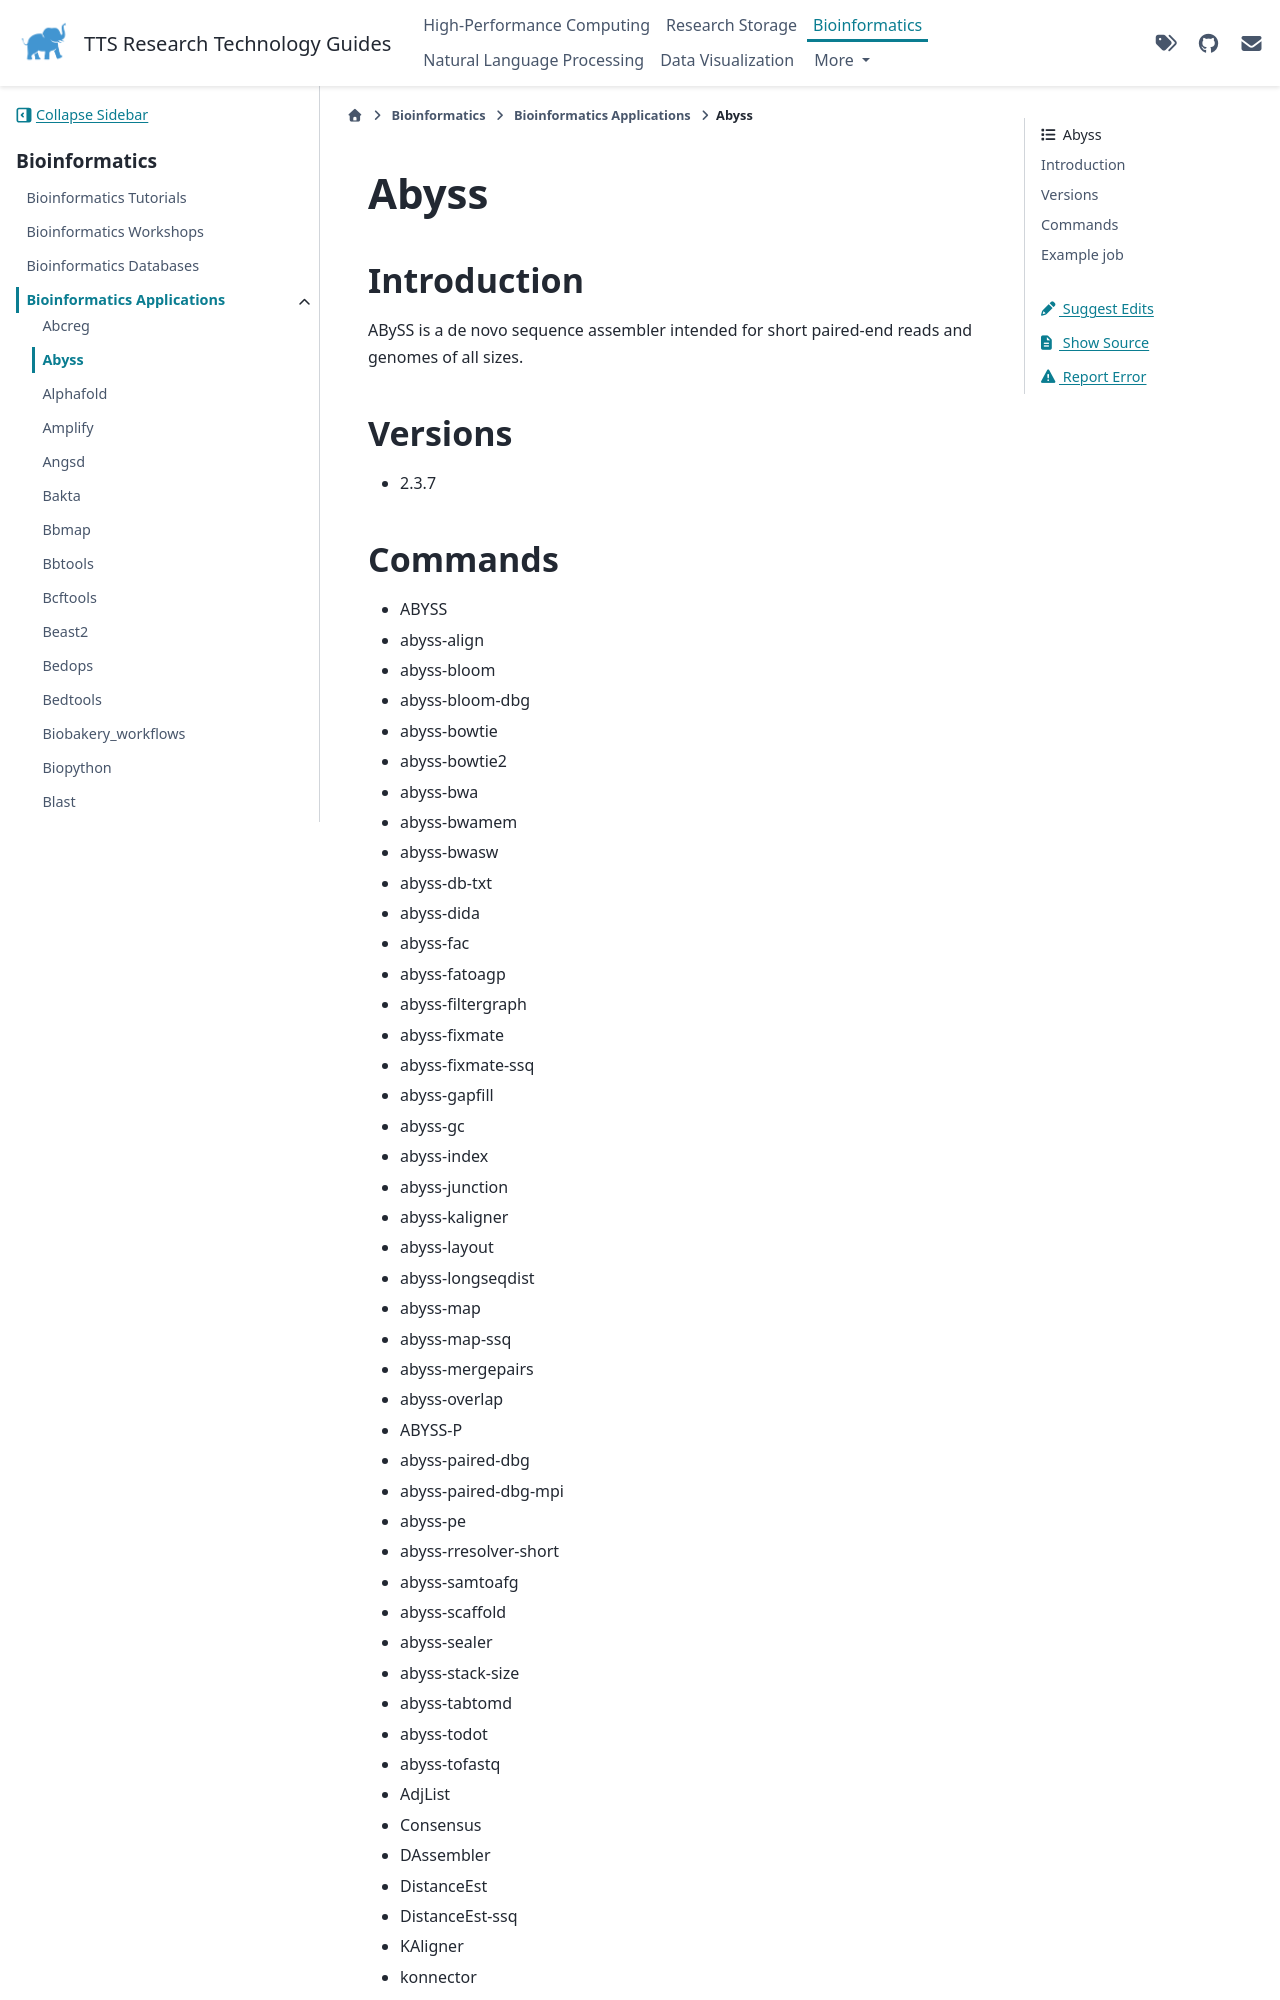

repository: TuftsRT/guides · page: bio/apps/abyss.html · generator: sphinx

#######
 Abyss
#######

**************
 Introduction
**************

ABySS is a de novo sequence assembler intended for short paired-end
reads and genomes of all sizes.

**********
 Versions
**********

-  2.3.7

**********
 Commands
**********

-  ABYSS
-  abyss-align
-  abyss-bloom
-  abyss-bloom-dbg
-  abyss-bowtie
-  abyss-bowtie2
-  abyss-bwa
-  abyss-bwamem
-  abyss-bwasw
-  abyss-db-txt
-  abyss-dida
-  abyss-fac
-  abyss-fatoagp
-  abyss-filtergraph
-  abyss-fixmate
-  abyss-fixmate-ssq
-  abyss-gapfill
-  abyss-gc
-  abyss-index
-  abyss-junction
-  abyss-kaligner
-  abyss-layout
-  abyss-longseqdist
-  abyss-map
-  abyss-map-ssq
-  abyss-mergepairs
-  abyss-overlap
-  ABYSS-P
-  abyss-paired-dbg
-  abyss-paired-dbg-mpi
-  abyss-pe
-  abyss-rresolver-short
-  abyss-samtoafg
-  abyss-scaffold
-  abyss-sealer
-  abyss-stack-size
-  abyss-tabtomd
-  abyss-todot
-  abyss-tofastq
-  AdjList
-  Consensus
-  DAssembler
-  DistanceEst
-  DistanceEst-ssq
-  KAligner
-  konnector
-  logcounter
-  MergeContigs
-  MergePaths
-  Overlap
-  ParseAligns
-  PathConsensus
-  PathOverlap
-  PopBubbles
-  SimpleGraph
